Labelled photos from "data", an image-classification folder in PasserbyZzz/Car. The possible labels are: left, pause, right, straight.

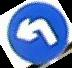
Label: left

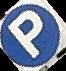
Label: pause

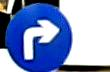
Label: right

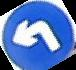
Label: left

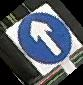
Label: straight

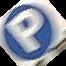
Label: pause
